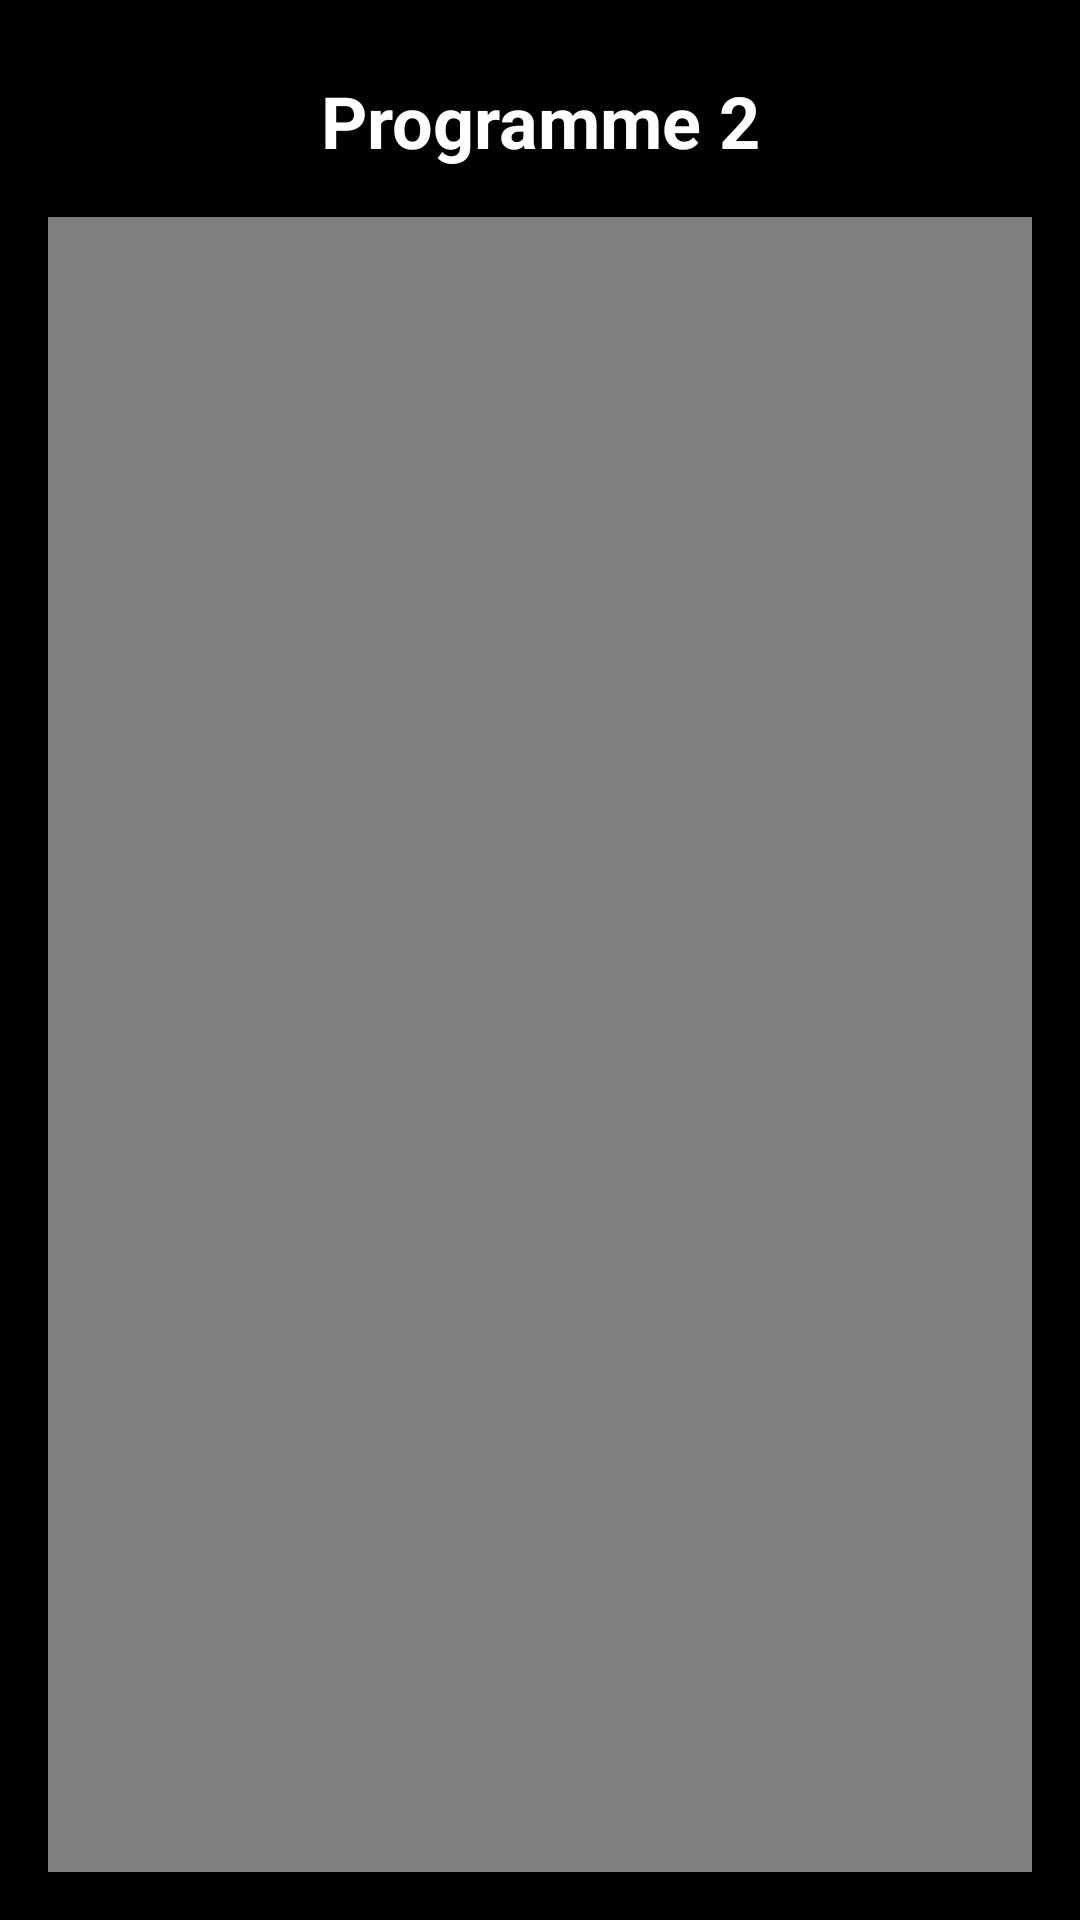

This screen was rendered from an Android layout file. Write that file and the resources it references.
<!-- AndroidManifest.xml: application theme Theme.Gymora -->
<!-- res/layout/activity_bprogramme2.xml -->
<?xml version="1.0" encoding="utf-8"?>
<androidx.constraintlayout.widget.ConstraintLayout xmlns:android="http://schemas.android.com/apk/res/android"
    xmlns:app="http://schemas.android.com/apk/res-auto"
    android:layout_width="match_parent"
    android:layout_height="match_parent"
    android:background="#000000">

    
    <ImageButton
        android:id="@+id/back_button"
        android:layout_width="48dp"
        android:layout_height="48dp"
        android:layout_marginStart="16dp"
        android:layout_marginTop="16dp"
        android:background="?attr/selectableItemBackgroundBorderless"
        android:contentDescription="Back"
        android:src="@drawable/ic_arrow_back"
        app:layout_constraintStart_toStartOf="parent"
        app:layout_constraintTop_toTopOf="parent" />

    <TextView
        android:id="@+id/programme_title"
        android:layout_width="wrap_content"
        android:layout_height="wrap_content"
        android:layout_marginTop="24dp"
        android:text="Programme 2"
        android:textColor="#FFFFFF"
        android:textSize="24sp"
        android:textStyle="bold"
        app:layout_constraintEnd_toEndOf="parent"
        app:layout_constraintStart_toStartOf="parent"
        app:layout_constraintTop_toTopOf="parent" />

    <VideoView
        android:id="@+id/videoView"
        android:layout_width="0dp"
        android:layout_height="0dp"
        android:layout_margin="16dp"
        app:layout_constraintTop_toBottomOf="@+id/programme_title"
        app:layout_constraintBottom_toBottomOf="parent"
        app:layout_constraintStart_toStartOf="parent"
        app:layout_constraintEnd_toEndOf="parent"/>

</androidx.constraintlayout.widget.ConstraintLayout>
<!-- resources referenced by this layout -->
<resources>
  <style name="Theme.Gymora" parent="Base.Theme.Gymora" />
  <style name="Base.Theme.Gymora" parent="Theme.AppCompat.DayNight.NoActionBar">
          
          
      </style>
</resources>
